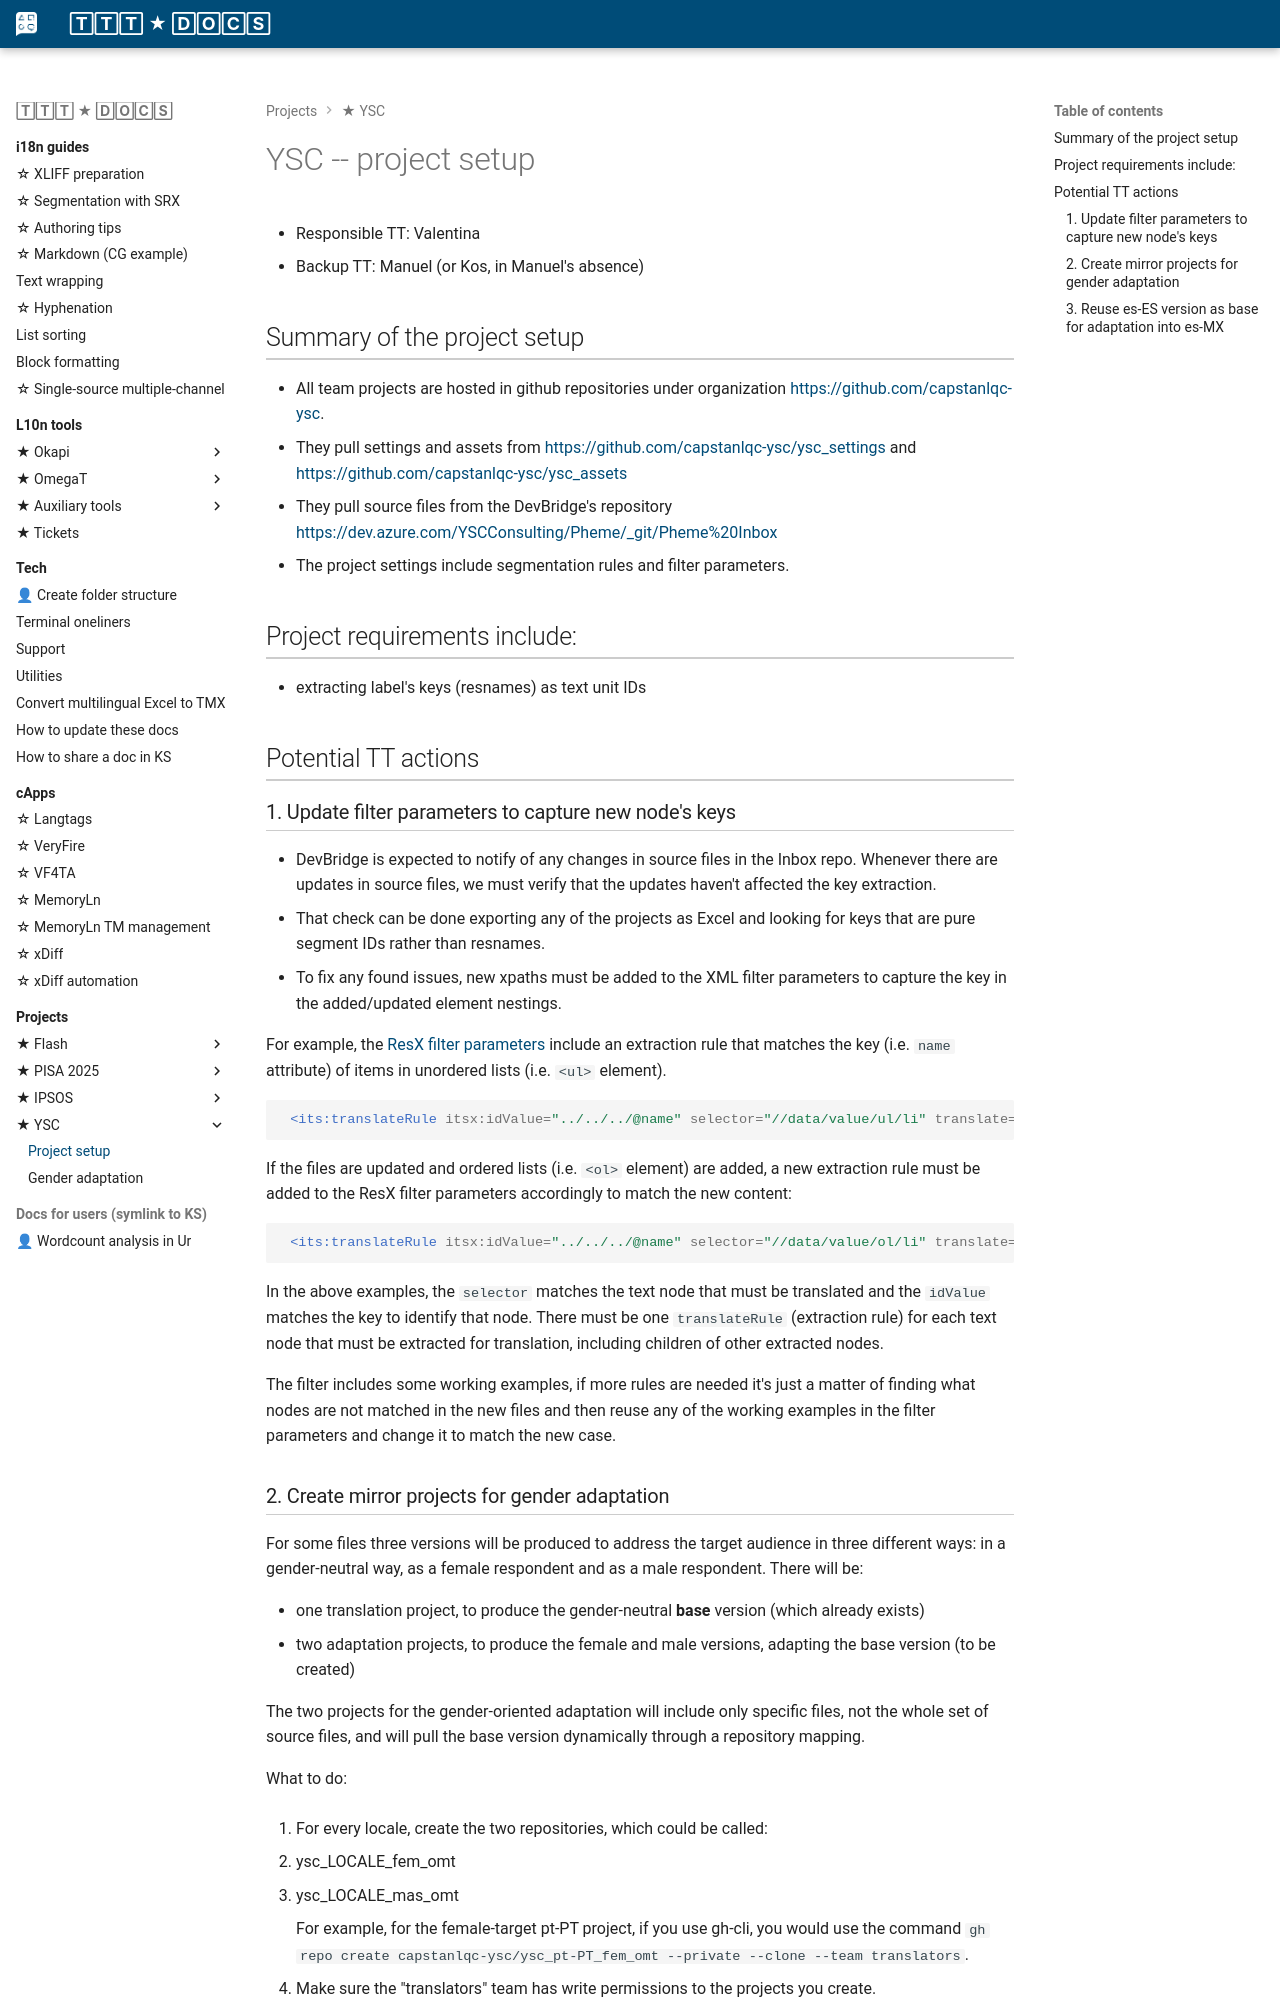

repository: capstanlqc/ttt_docs · page: projects/ysc/project-setup/index.html · generator: mkdocs

# YSC -- project setup 

- Responsible TT: Valentina
- Backup TT: Manuel (or Kos, in Manuel's absence)

## Summary of the project setup

- All team projects are hosted in github repositories under organization [https://github.com/capstanlqc-ysc](https://github.com/capstanlqc-ysc). 
- They pull settings and assets from [https://github.com/capstanlqc-ysc/ysc_settings](https://github.com/capstanlqc-ysc/ysc_settings) and [https://github.com/capstanlqc-ysc/ysc_assets](https://github.com/capstanlqc-ysc/ysc_assets) 
- They pull source files from the DevBridge's repository [https://dev.azure.com/YSCConsulting/Pheme/_git/Pheme%20Inbox](https://dev.azure.com/YSCConsulting/Pheme/_git/Pheme%20Inbox)
- The project settings include segmentation rules and filter parameters.

## Project requirements include: 

- extracting label's keys (resnames) as text unit IDs

## Potential TT actions

### 1. Update filter parameters to capture new node's keys

- DevBridge is expected to notify of any changes in source files in the Inbox repo. Whenever there are updates in source files, we must verify that the updates haven't affected the key extraction. 
- That check can be done exporting any of the projects as Excel and looking for keys that are pure segment IDs rather than resnames. 
- To fix any found issues, new xpaths must be added to the XML filter parameters to capture the key in the added/updated element nestings.

For example, the [ResX filter parameters](https://github.com/capstanlqc-ysc/ysc_settings/blob/master/okf_xml%40ysc.fprm) include an extraction rule that matches the key (i.e. `name` attribute) of items in unordered lists (i.e. `<ul>` element).
```xml
 <its:translateRule itsx:idValue="../../../@name" selector="//data/value/ul/li" translate="yes" itsx:whiteSpaces="default"/>
``` 
If the files are updated and ordered lists (i.e. `<ol>` element) are added, a new extraction rule must be added to the ResX filter parameters accordingly to match the new content: 
```xml
 <its:translateRule itsx:idValue="../../../@name" selector="//data/value/ol/li" translate="yes" itsx:whiteSpaces="default"/>
```
In the above examples, the `selector` matches the text node that must be translated and the `idValue` matches the key to identify that node. There must be one `translateRule` (extraction rule) for each text node that must be extracted for translation, including children of other extracted nodes.

The filter includes some working examples, if more rules are needed it's just a matter of finding what nodes are not matched in the new files and then reuse any of the working examples in the filter parameters and change it to match the new case.
